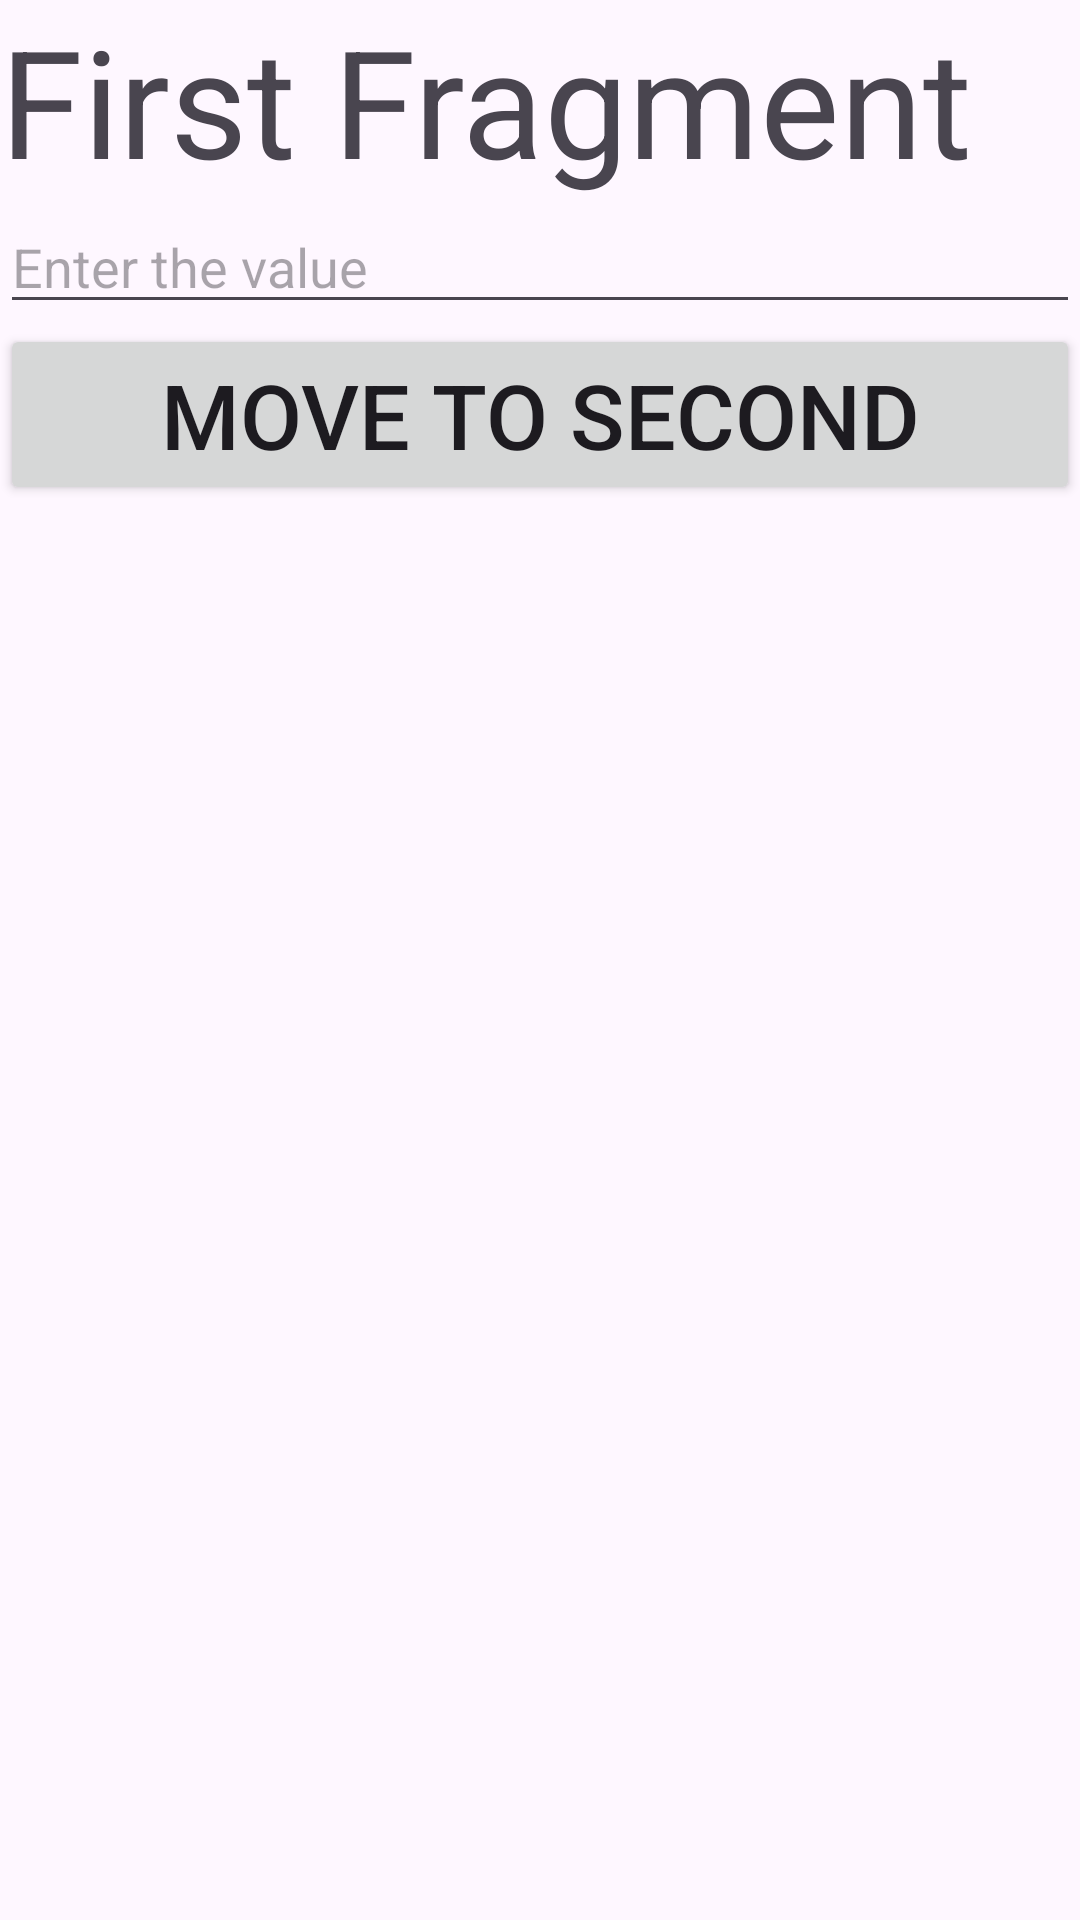

Write the Android layout XML for this screen, with the resource values it uses.
<!-- AndroidManifest.xml: application theme Theme.AndroidKotlin1012 -->
<!-- res/layout/fragment_first.xml -->
<?xml version="1.0" encoding="utf-8"?>
<LinearLayout xmlns:android="http://schemas.android.com/apk/res/android"
    xmlns:tools="http://schemas.android.com/tools"
    android:layout_width="match_parent"
    android:layout_height="match_parent"
    android:orientation="vertical"
    tools:context=".jetpacknavigation.FirstFragment">

    
    <TextView
        android:layout_width="match_parent"
        android:layout_height="wrap_content"
        android:text="First Fragment"
        android:textSize="50dp" />

    <EditText
        android:id="@+id/edt"
        android:layout_width="match_parent"
        android:layout_height="wrap_content"
        android:hint="Enter the value"/>

    <Button
        android:id="@+id/btnNext"
        android:layout_width="match_parent"
        android:layout_height="wrap_content"
        android:text="Move to Second"
        android:textSize="30dp" />

</LinearLayout>
<!-- resources referenced by this layout -->
<resources>
  <style name="Theme.AndroidKotlin1012" parent="Base.Theme.AndroidKotlin1012" />
  <style name="Base.Theme.AndroidKotlin1012" parent="Theme.Material3.DayNight.NoActionBar">
          
          
      </style>
</resources>
